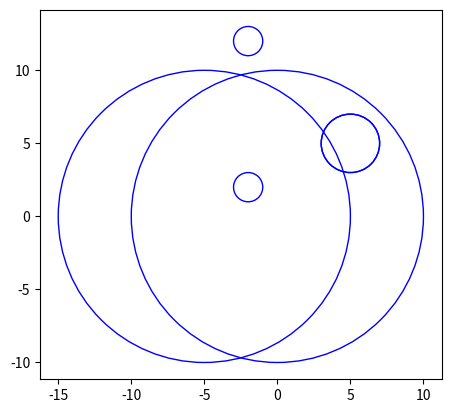

This chart was generated by the following Python code:
import math
import matplotlib.pyplot as plt

class Circle:
    def __init__(self, x, y, r):
        self.x = x
        self.y = y
        self.r = r

    def area(self):
        area = math.pi * self.r ** 2
        return area
    
    def circumference(self):
        circumference = 2 * math.pi * self.r
        return circumference
    
    def overlaps(self,ympyratuotu):
        x1 = self.x
        y1 = self.y
        x2 = ympyratuotu.x
        y2 = ympyratuotu.y
        ylitys = math.sqrt((x2-x1)**2 + (y2-y1)**2)
        if ylitys > ympyratuotu.r + self.r:
            return True
        else:
            return False

    def move(self, i,j):
        self.x = self.x + i
        self.y = self.y + j
    
def create_circle(tuotuympyrä):
    circle= plt.Circle((tuotuympyrä.x,tuotuympyrä.y),radius=tuotuympyrä.r, facecolor='none', edgecolor ='b')
    return circle

def show_shape(a,c,b):
    ax= plt.gca()
    ax.add_patch(a)
    ax.add_patch(b)
    ax.add_patch(c)
    plt.axis('scaled')
    plt.show()

def render(ympyra):
    a=create_circle(ympyra[0])
    b=create_circle(ympyra[1]) 
    c=create_circle(ympyra[2])
    show_shape(a,b,c)

a = Circle(5, 5, 2)
b = Circle(-2, 2, 1)
c = Circle(0, 0, 10)
render([a, b, c]) # piirtää koordinaatistolle listan kuvioita
print('Siirretään b:tä 10 ylöspäin')
b.move(0, 10)
print('Siirretään c:tä vasemmalle')
c.move(-5, 0)
render([a, b, c])